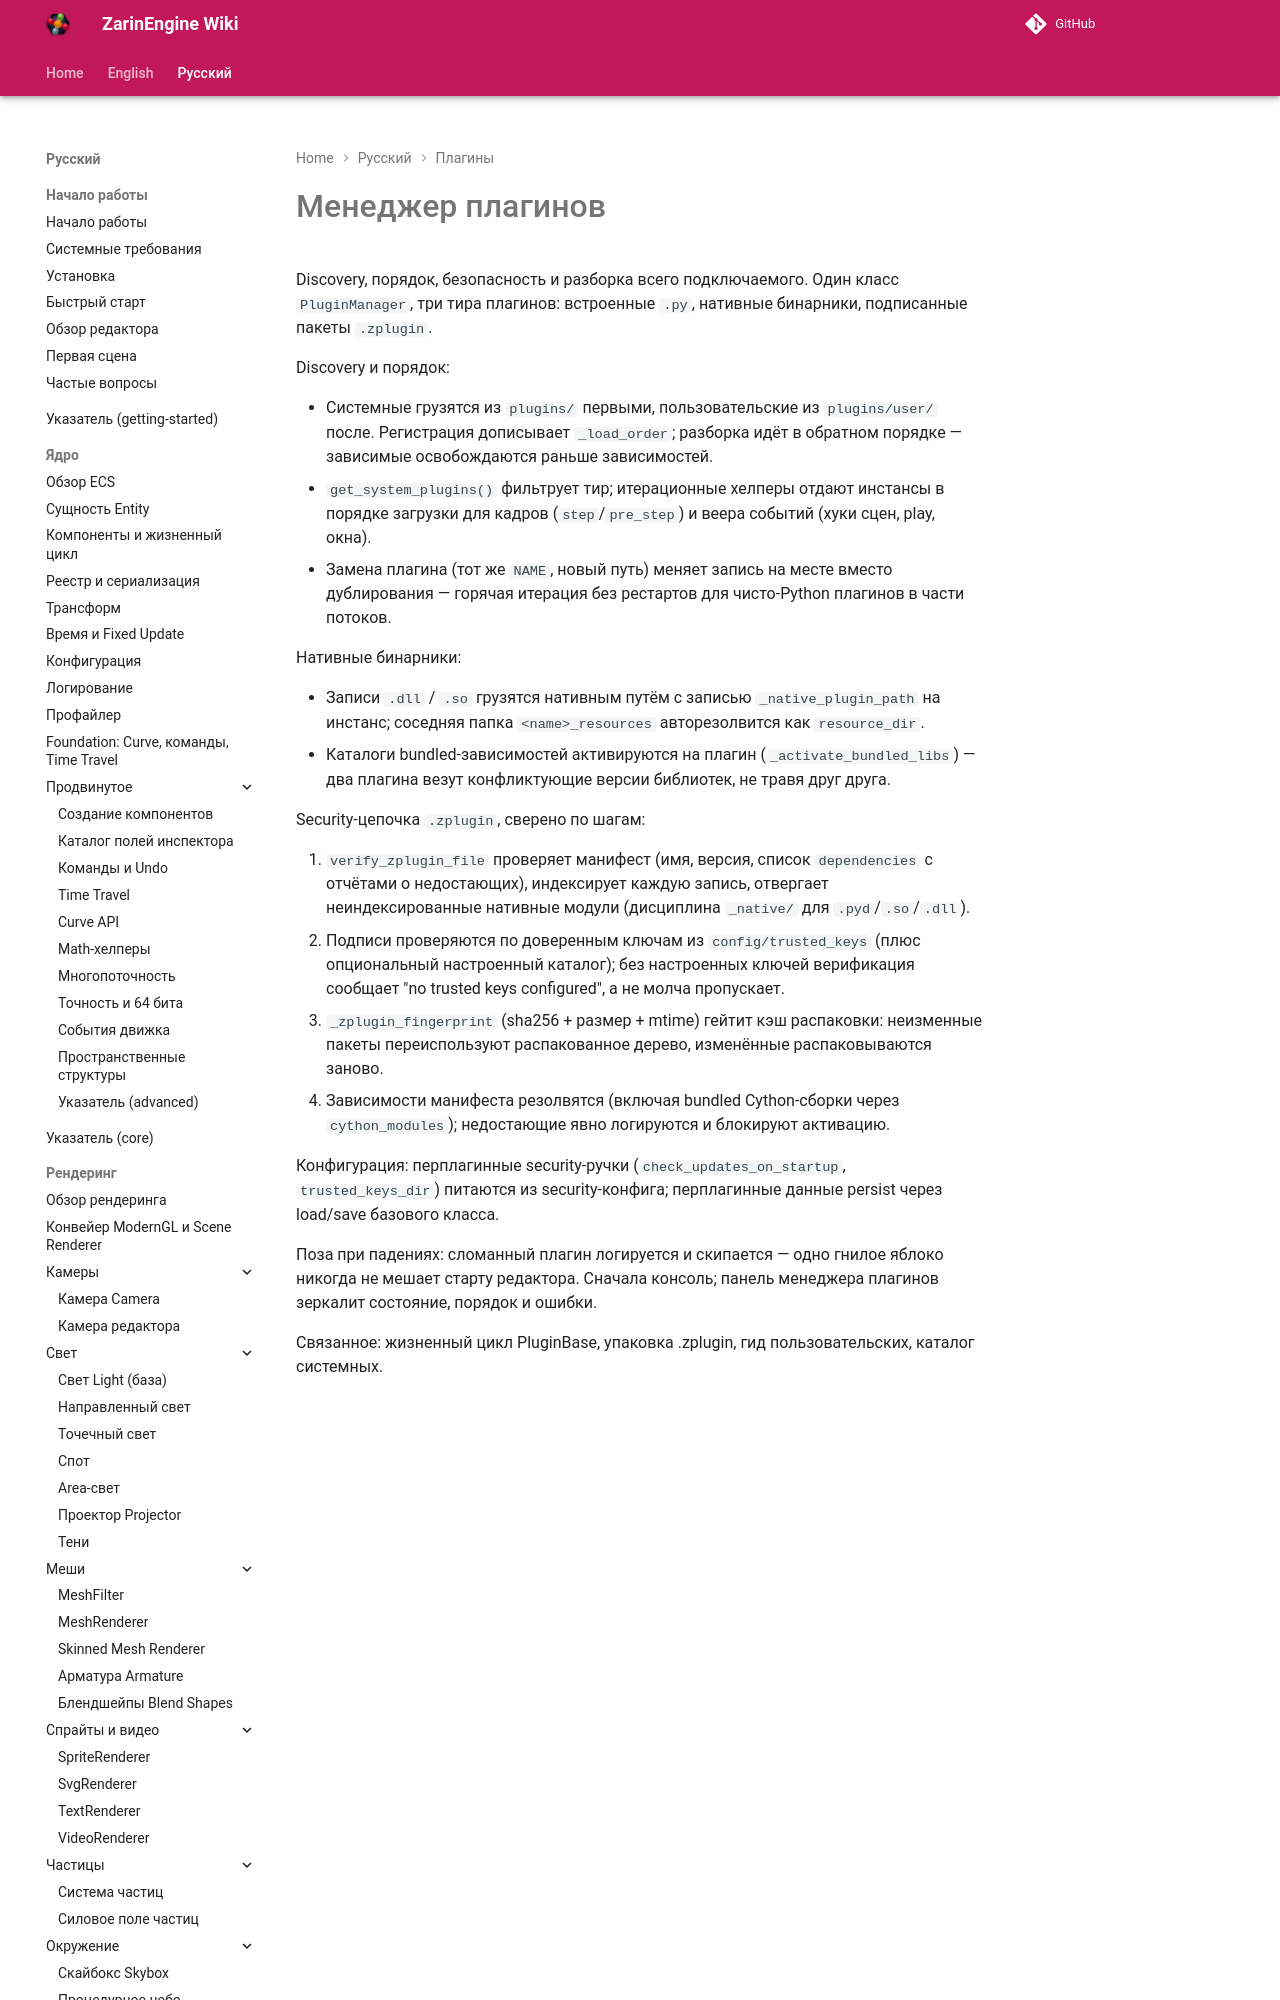

repository: EgorKonstrukt/ZarinEngineWiki · page: ru/plugins/plugin-manager/index.html · generator: mkdocs

# Менеджер плагинов

Discovery, порядок, безопасность и разборка всего подключаемого. Один класс `PluginManager`, три тира плагинов: встроенные `.py`, нативные бинарники, подписанные пакеты `.zplugin`.

Discovery и порядок:
